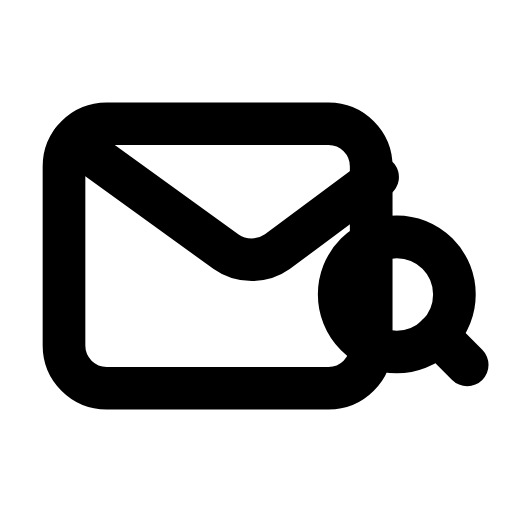
t = 0.00 s
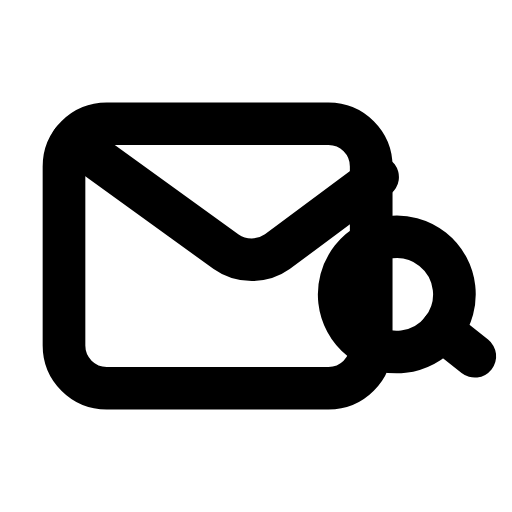
t = 0.28 s
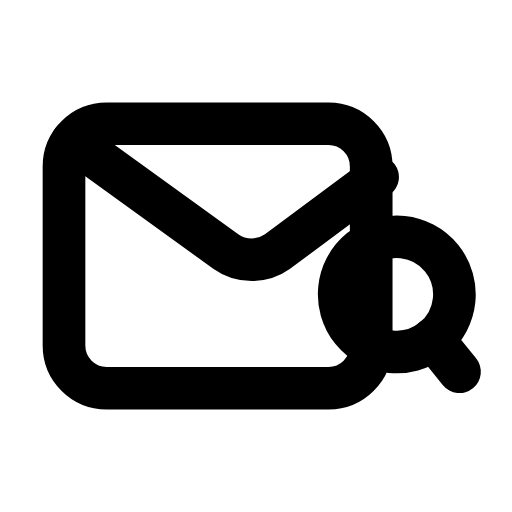
t = 0.56 s
t = 0.83 s: frame unchanged from t = 0.00 s, image omitted
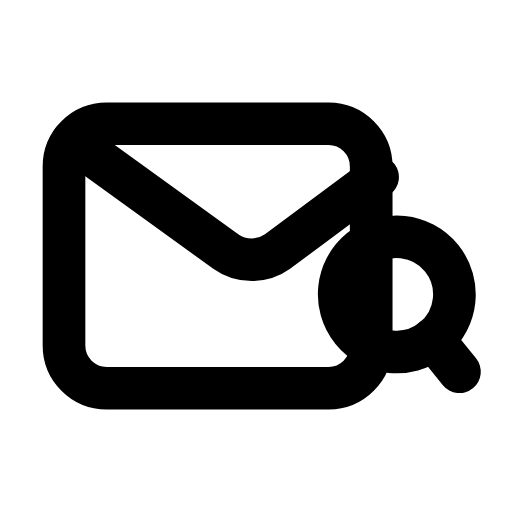
t = 1.12 s
t = 1.42 s: frame unchanged from t = 0.00 s, image omitted

The animated SVG that drew these frames (rendered in a browser with its animation timeline set to each time). Animation: 1 SMIL element (animateTransform=1); one cycle of 1.70 s, repeats indefinitely.

<svg xmlns="http://www.w3.org/2000/svg" width="24" height="24" viewBox="0 0 24 24" fill="none"><g transform="translate(0 -1)"><rect stroke="currentColor" stroke-width="2" stroke-linecap="round" stroke-linejoin="round" fill="none" x="3" y="6.8" width="14.4" height="12.4" rx="2"></rect><path stroke="currentColor" stroke-width="2" stroke-linecap="round" stroke-linejoin="round" fill="none" d="M3.4 7.6L10.6 12.8C11.3 13.3 12.3 13.3 13 12.8L17.7 9.3"></path><g><animateTransform attributeName="transform" type="rotate" values="0 18.6 14.8;0 18.6 14.8;-8 18.6 14.8;6 18.6 14.8;0 18.6 14.8;0 18.6 14.8;6 18.6 14.8;-8 18.6 14.8;0 18.6 14.8;0 18.6 14.8;0 18.6 14.8" keyTimes="0;0.135;0.2475;0.36;0.45;0.6;0.66;0.735;0.81;0.9;1" dur="1.7s" repeatCount="indefinite" calcMode="spline" keySplines="0.16 1 0.3 1;0.16 1 0.3 1;0.16 1 0.3 1;0.16 1 0.3 1;0.16 1 0.3 1;0.16 1 0.3 1;0.16 1 0.3 1;0.16 1 0.3 1;0.16 1 0.3 1;0.16 1 0.3 1"/><circle stroke="currentColor" stroke-width="2" stroke-linecap="round" stroke-linejoin="round" fill="none" cx="18.6" cy="14.8" r="2.7"></circle><line stroke="currentColor" stroke-width="2" stroke-linecap="round" stroke-linejoin="round" fill="none" x1="20.5" y1="16.7" x2="21.9" y2="18.1"></line></g></g></svg>
